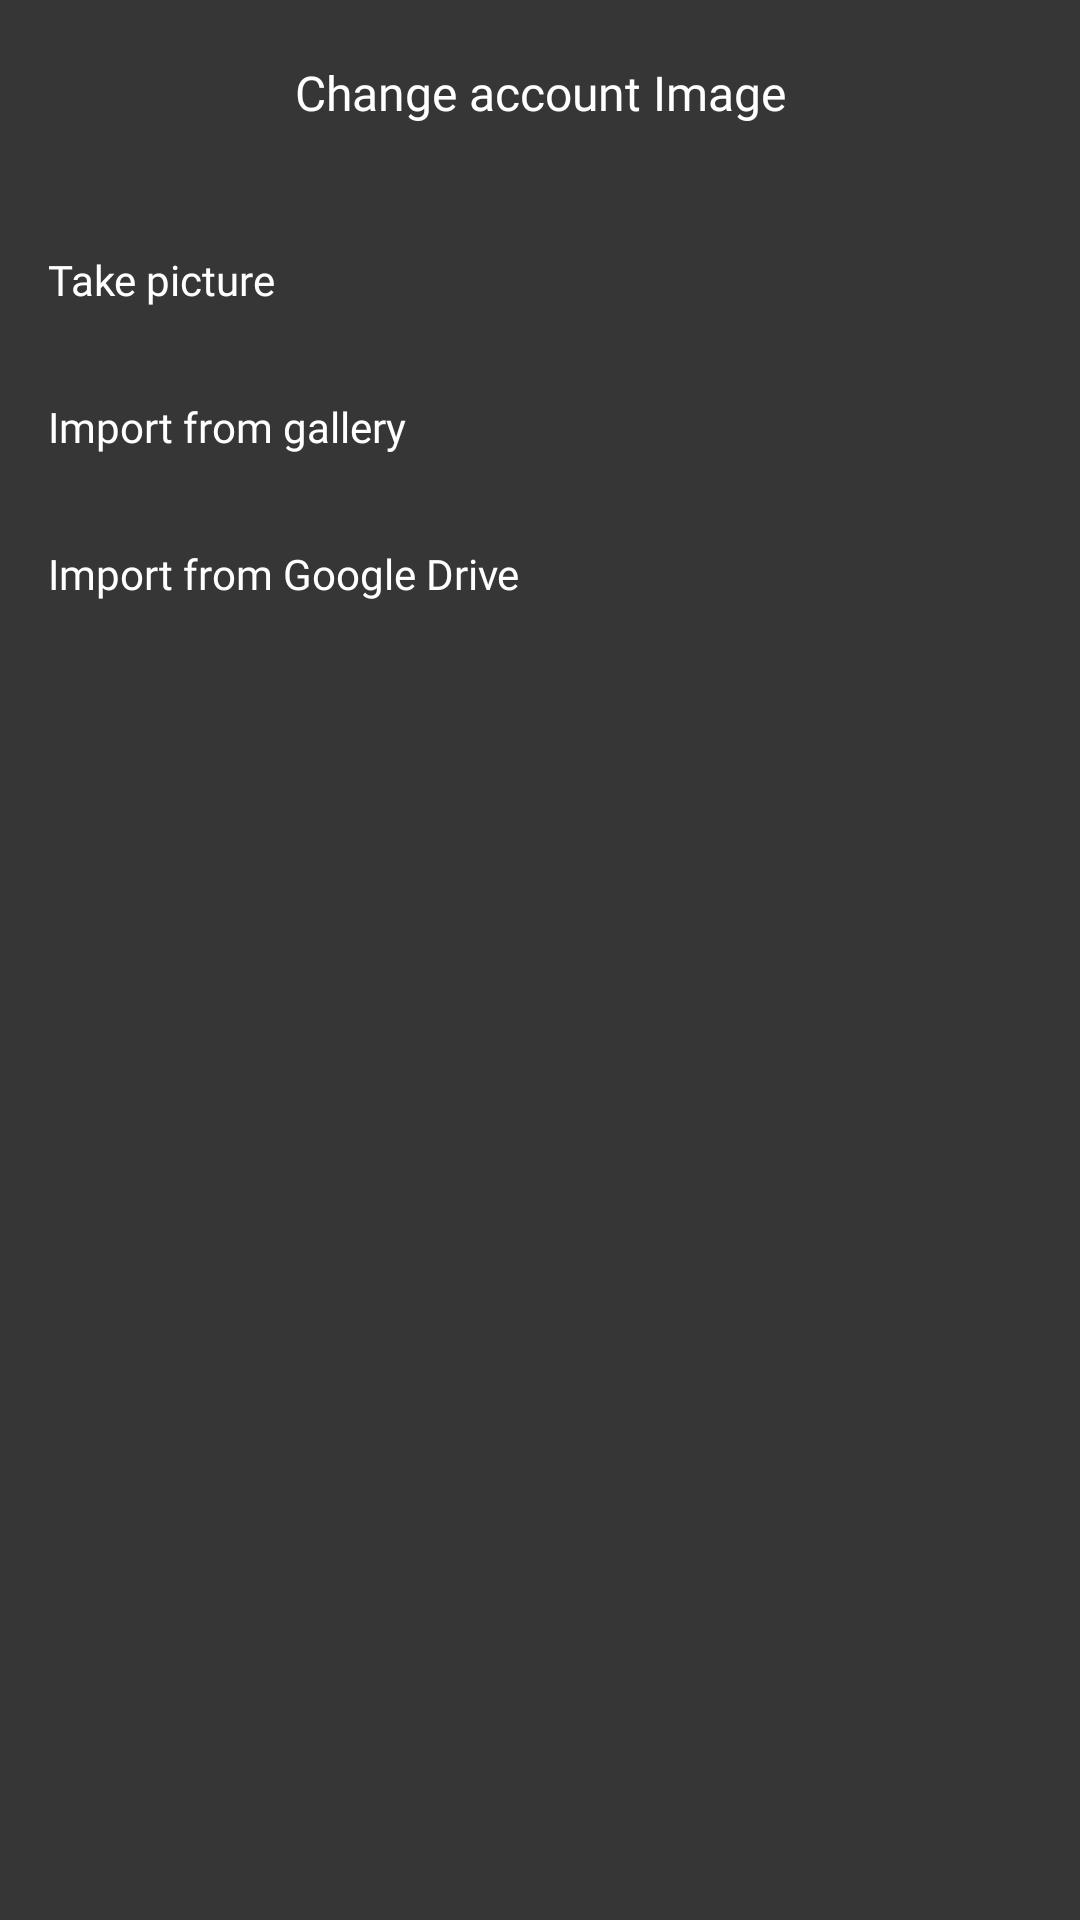

Layout XML and referenced resources for this Android screen:
<!-- AndroidManifest.xml: application theme Theme.TodoList_uz -->
<!-- res/layout/dialog_bottom_change_image.xml -->
<?xml version="1.0" encoding="utf-8"?>
<androidx.constraintlayout.widget.ConstraintLayout xmlns:android="http://schemas.android.com/apk/res/android"
    xmlns:app="http://schemas.android.com/apk/res-auto"
    android:layout_width="match_parent"
    android:layout_height="wrap_content"
    android:background="#363636"
    android:paddingVertical="20dp">

    <androidx.appcompat.widget.AppCompatTextView
        android:id="@+id/title"
        android:layout_width="wrap_content"
        android:layout_height="wrap_content"
        android:fontFamily="@font/lato_bold"
        android:text="@string/text_change_account_image"
        android:textColor="@color/white"
        android:textSize="16sp"
        app:layout_constraintLeft_toLeftOf="parent"
        app:layout_constraintRight_toRightOf="parent"
        app:layout_constraintTop_toTopOf="parent" />

    <View
        android:id="@+id/line"
        android:layout_width="match_parent"
        android:layout_height="2dp"
        android:layout_marginHorizontal="16dp"
        android:layout_marginTop="20dp"
        android:background="@drawable/ic_divider"
        app:layout_constraintBottom_toTopOf="@id/ln1"
        app:layout_constraintLeft_toLeftOf="parent"
        app:layout_constraintRight_toRightOf="parent"
        app:layout_constraintTop_toBottomOf="@id/title" />

    <LinearLayout
        android:id="@+id/ln1"
        android:layout_width="match_parent"
        android:layout_height="wrap_content"
        android:gravity="center_vertical"
        android:orientation="vertical"
        app:layout_constraintLeft_toLeftOf="parent"
        app:layout_constraintRight_toRightOf="parent"
        app:layout_constraintTop_toBottomOf="@id/line">

        <androidx.appcompat.widget.AppCompatTextView
            android:id="@+id/tvTakePicture"
            android:layout_width="match_parent"
            android:layout_height="wrap_content"
            android:layout_marginStart="16dp"
            android:layout_marginTop="10dp"
            android:fontFamily="@font/lato_regular"
            android:paddingVertical="10dp"
            android:text="@string/take_take_picture"
            android:textColor="@color/white"
            android:textSize="14sp" />


        <androidx.appcompat.widget.AppCompatTextView
            android:id="@+id/tvFromGallery"
            android:layout_width="match_parent"
            android:layout_height="wrap_content"
            android:layout_marginStart="16dp"
            android:layout_marginTop="10dp"
            android:fontFamily="@font/lato_regular"
            android:paddingVertical="10dp"
            android:text="@string/text_import_from_gallery"
            android:textColor="@color/white"
            android:textSize="14sp" />

        <androidx.appcompat.widget.AppCompatTextView
            android:id="@+id/tvFromGoogle"
            android:layout_width="match_parent"
            android:layout_height="wrap_content"
            android:layout_marginStart="16dp"
            android:layout_marginTop="10dp"
            android:fontFamily="@font/lato_regular"
            android:paddingVertical="10dp"
            android:text="@string/text_import_from_google_drive"
            android:textColor="@color/white"
            android:textSize="14sp" />

    </LinearLayout>


</androidx.constraintlayout.widget.ConstraintLayout>
<!-- resources referenced by this layout -->
<resources>
  <color name="white">#FFFFFFFF</color>
  <string name="take_take_picture">Take picture</string>
  <string name="text_change_account_image">Change account Image</string>
  <string name="text_import_from_gallery">Import from gallery</string>
  <string name="text_import_from_google_drive">Import from Google Drive</string>
  <style name="Theme.TodoList_uz" parent="Theme.MaterialComponents.DayNight.NoActionBar">
          
          <item name="colorPrimary">@color/purple_500</item>
          <item name="colorPrimaryVariant">@color/purple_700</item>
          <item name="colorOnPrimary">@color/white</item>
          
          <item name="colorSecondary">@color/teal_200</item>
          <item name="colorSecondaryVariant">@color/teal_700</item>
          <item name="colorOnSecondary">@color/black</item>
          
          <item name="android:statusBarColor" tools:targetApi="l">?attr/colorPrimaryVariant</item>
          
      </style>
  <color name="purple_500">#FF6200EE</color>
  <color name="purple_700">#FF3700B3</color>
  <color name="teal_200">#FF03DAC5</color>
  <color name="teal_700">#FF018786</color>
  <color name="black">#FF000000</color>
</resources>
